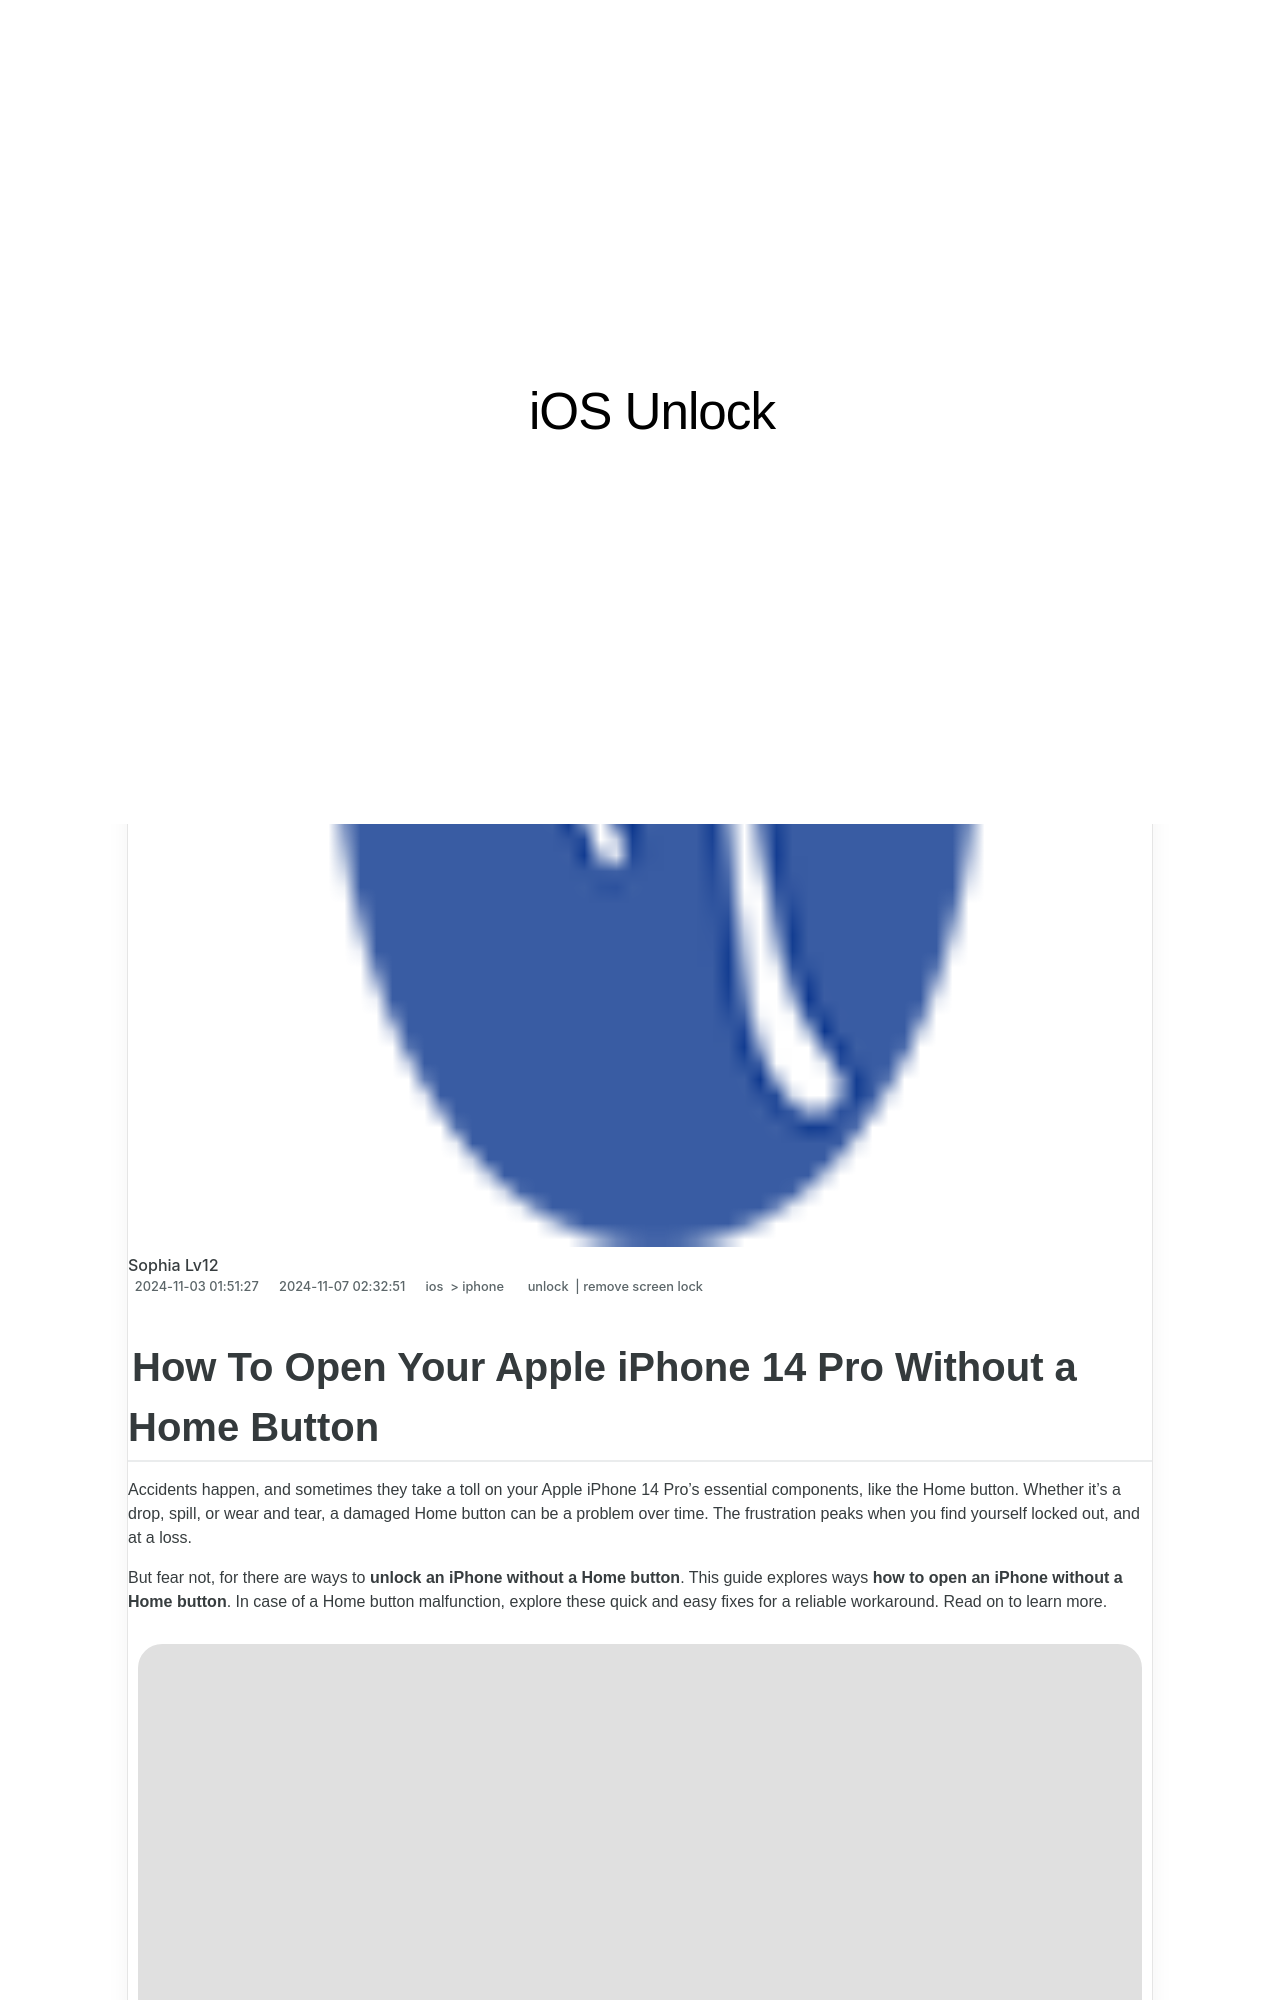

repository: techidaily/site-ios-unlock · page: how-to-open-your-apple-iphone-14-pro-without-a-home-button-by-drfone-ios/index.html · generator: jekyll

---
title: How To Open Your Apple iPhone 14 Pro Without a Home Button
date: 2024-11-03T01:51:27.927Z
updated: 2024-11-07T02:32:51.557Z
tags: 
  - unlock
  - remove screen lock
categories:
  - ios
  - iphone
description: This article describes How To Open Your Apple iPhone 14 Pro Without a Home Button
excerpt: This article describes How To Open Your Apple iPhone 14 Pro Without a Home Button
keywords: remove device supervision from iphone,change apple id password,iphone passcode changed itself,unlock iphone 5 passcode without itunes,remove iphone from blacklist,how many attempts to unlock iphone,unlock disabled iphone without itunes,iphone swipe up not working
thumbnail: https://thmb.techidaily.com/85be9153d8c81024583588a94ed9e00fc880777ac2a8c7cff5efd5d21044d91c.jpg
---

## How To Open Your Apple iPhone 14 Pro Without a Home Button

Accidents happen, and sometimes they take a toll on your Apple iPhone 14 Pro's essential components, like the Home button. Whether it's a drop, spill, or wear and tear, a damaged Home button can be a problem over time. The frustration peaks when you find yourself locked out, and at a loss.

But fear not, for there are ways to **unlock an iPhone without a Home button**. This guide explores ways **how to open an iPhone without a Home button**. In case of a Home button malfunction, explore these quick and easy fixes for a reliable workaround. Read on to learn more.

![user pressing iphone Home button](https://images.wondershare.com/drfone/article/2024/01/unlock-iphone-without-home-button-01.jpg)

## Part 1. 7 Ways To Unlock iPhone Without Home Button

If your Apple iPhone 14 Pro's Home button is out of commission, don't worry. There are several ways to regain access to your device. Let's explore seven methods on **how to unlock an iPhone without a Home button.**
